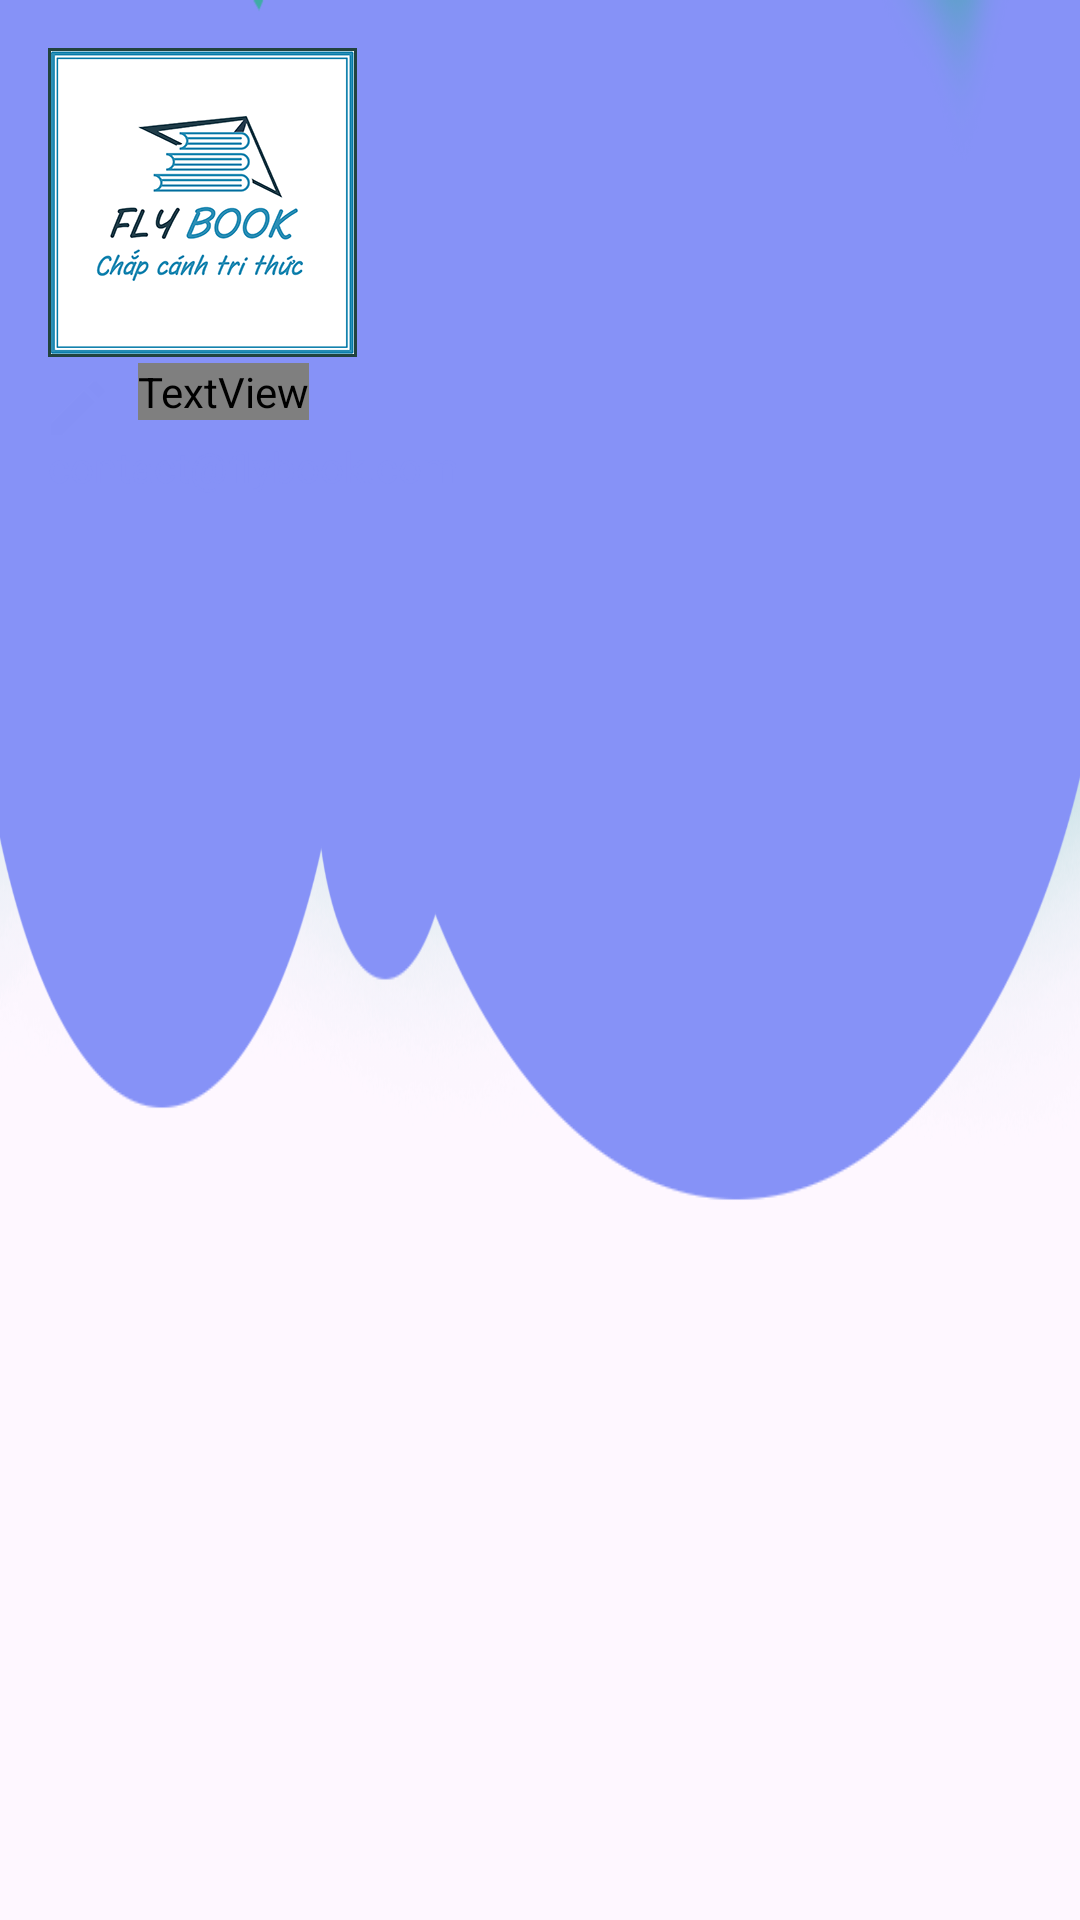

Produce the Android XML layout that renders to this screen, including the resource entries it uses.
<!-- AndroidManifest.xml: application theme Theme.FlyBookApplication -->
<!-- res/layout/nav_header.xml -->
<?xml version="1.0" encoding="utf-8"?>
<FrameLayout
    xmlns:android="http://schemas.android.com/apk/res/android"
    xmlns:app="http://schemas.android.com/apk/res-auto"
    android:orientation="vertical"
    android:layout_width="match_parent"
    android:layout_height="200dp"
    android:gravity="bottom"
    android:padding="16dp"
    android:background="@drawable/nav_header2"
    android:id="@+id/nav_header"
    android:theme="@style/ThemeOverlay.AppCompat.Dark">

    <FrameLayout
        android:layout_width="103dp"
        android:layout_height="103dp"
        android:background="@drawable/custom_user_image">
    <ImageView
        android:id="@+id/img_user"
        android:layout_margin="1dp"
        android:layout_width="101dp"
        android:layout_height="101dp"
        android:scaleType="centerCrop"
        android:src="@drawable/logo_book"/>
    </FrameLayout>

    <FrameLayout
        android:layout_marginTop="100dp"
        android:layout_width="match_parent"
        android:layout_height="90dp">
    <TextView
        android:id="@+id/txt_username"
        android:layout_width="wrap_content"
        android:layout_height="wrap_content"
        android:layout_marginLeft="30dp"
        android:fontFamily="@font/handofseanproiciel_regular"
        android:gravity="left"
        android:text="FLY BOOK"
        android:textSize="18sp"
        android:textColor="@color/lavender"
        android:textStyle="bold"
        android:layout_marginTop="5dp"/>
        <TextView
            android:id="@+id/txt_useremail"
            android:layout_width="wrap_content"
            android:layout_height="wrap_content"
            android:layout_marginTop="30dp"
            android:text="contact@flybook.com"
            android:textColor="@color/lavender"
            android:textSize="14sp"/>

        <ImageButton
            android:id="@+id/Change_username"
            android:layout_width="20dp"
            android:layout_height="20dp"
            android:background="@android:color/transparent"
            android:layout_marginTop="10dp"
            app:srcCompat="@drawable/edit" />
    </FrameLayout>
</FrameLayout>
<!-- resources referenced by this layout -->
<resources>
  <color name="lavender">#8692F7</color>
  <!-- drawable custom_user_image (drawable) -->
  <?xml version="1.0" encoding="utf-8"?>
  <selector xmlns:android="http://schemas.android.com/apk/res/android">
      <item>
          <shape android:shape="rectangle">
  
              <stroke android:width="2dp" android:color="#21433F"/>
          </shape>
      </item>
  </selector>
  <!-- drawable edit (drawable) -->
  <vector android:height="24dp" android:tint="#8591F6"
      android:viewportHeight="24" android:viewportWidth="24"
      android:width="24dp" xmlns:android="http://schemas.android.com/apk/res/android">
      <path android:fillColor="@android:color/white" android:pathData="M3,17.25V21h3.75L17.81,9.94l-3.75,-3.75L3,17.25zM20.71,7.04c0.39,-0.39 0.39,-1.02 0,-1.41l-2.34,-2.34c-0.39,-0.39 -1.02,-0.39 -1.41,0l-1.83,1.83 3.75,3.75 1.83,-1.83z"/>
  </vector>
  <!-- drawable logo_book: png bitmap (drawable-hdpi, 11586 bytes) -->
  <!-- drawable nav_header2: png bitmap (drawable, 54414 bytes) -->
  <style name="Theme.FlyBookApplication" parent="Base.Theme.FlyBookApplication" />
  <style name="Base.Theme.FlyBookApplication" parent="Theme.Material3.DayNight.NoActionBar">
          
          <item name="colorPrimary">@color/menu_color</item>
          <item name="colorPrimaryVariant">@color/menu_color</item>
          <item name="colorSecondary">@color/main_color</item>
          <item name="colorSecondaryVariant">@color/main_color</item>
          
      </style>
  <color name="menu_color">#0B8C84</color>
  <color name="main_color">#ebfcfb</color>
</resources>
